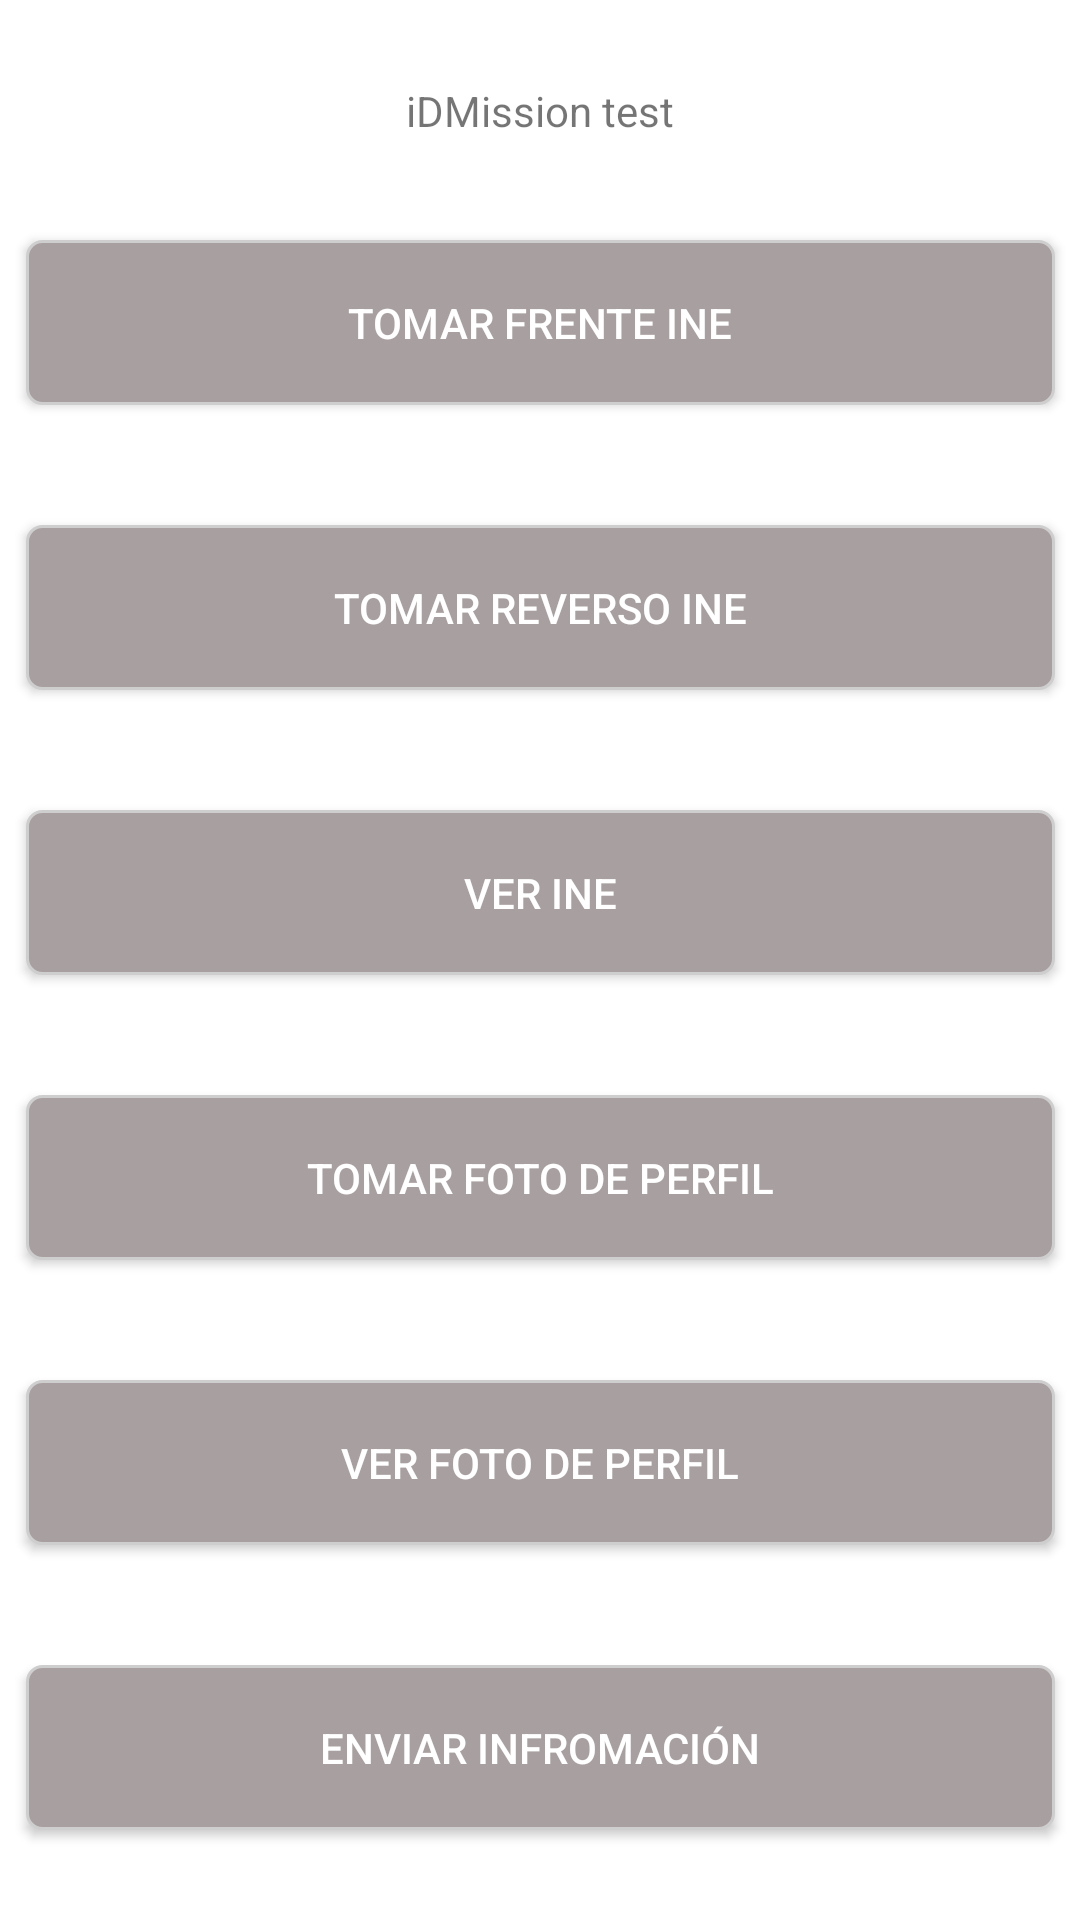

Android layout source for this screen:
<!-- AndroidManifest.xml: application theme AppTheme -->
<!-- res/layout/fragment_first.xml -->
<?xml version="1.0" encoding="utf-8"?>
<androidx.constraintlayout.widget.ConstraintLayout xmlns:android="http://schemas.android.com/apk/res/android"
    xmlns:app="http://schemas.android.com/apk/res-auto"
    xmlns:tools="http://schemas.android.com/tools"
    android:layout_width="match_parent"
    android:layout_height="match_parent"
    tools:context=".fragments.FirstFragment"
    android:background="@android:color/white">

    <TextView
        android:id="@+id/textView"
        android:layout_width="wrap_content"
        android:layout_height="wrap_content"
        android:text="@string/tituloHome"
        app:layout_constraintBottom_toBottomOf="parent"
        app:layout_constraintLeft_toLeftOf="parent"
        app:layout_constraintRight_toRightOf="parent"
        app:layout_constraintTop_toTopOf="parent"
        app:layout_constraintVertical_bias="0.044" />

    <Button
        android:id="@+id/button_ine_frente"
        android:layout_width="343dp"
        android:layout_height="55dp"
        android:layout_marginTop="80dp"
        android:background="@drawable/button_gray"
        android:text="@string/txt_ine_front"
        android:textColor="@android:color/white"
        app:layout_constraintEnd_toEndOf="parent"
        app:layout_constraintStart_toStartOf="parent"
        app:layout_constraintTop_toTopOf="parent" />

    <Button
        android:id="@+id/button_ine_atras"
        android:layout_width="343dp"
        android:layout_height="55dp"
        android:layout_marginTop="40dp"
        android:background="@drawable/button_gray"
        android:text="@string/txt_ine_back"
        android:textColor="@android:color/white"
        app:layout_constraintEnd_toEndOf="parent"
        app:layout_constraintStart_toStartOf="parent"
        app:layout_constraintTop_toBottomOf="@+id/button_ine_frente" />

    <Button
        android:id="@+id/button_watch_INE"
        android:layout_width="343dp"
        android:layout_height="55dp"
        android:layout_marginTop="40dp"
        android:background="@drawable/button_gray"
        android:text="@string/txt_ine_watch"
        android:textColor="@android:color/white"
        app:layout_constraintEnd_toEndOf="parent"
        app:layout_constraintStart_toStartOf="parent"
        app:layout_constraintTop_toBottomOf="@+id/button_ine_atras" />

    <Button
        android:id="@+id/button_selfie"
        android:layout_width="343dp"
        android:layout_height="55dp"
        android:layout_marginTop="40dp"
        android:background="@drawable/button_gray"
        android:text="@string/txt_selfie"
        android:textColor="@android:color/white"
        app:layout_constraintEnd_toEndOf="parent"
        app:layout_constraintStart_toStartOf="parent"
        app:layout_constraintTop_toBottomOf="@+id/button_watch_INE" />

    <Button
        android:id="@+id/button_watch_selfie"
        android:layout_width="343dp"
        android:layout_height="55dp"
        android:layout_marginTop="40dp"
        android:background="@drawable/button_gray"
        android:text="@string/txt_watch_selfie"
        android:textColor="@android:color/white"
        app:layout_constraintEnd_toEndOf="parent"
        app:layout_constraintStart_toStartOf="parent"
        app:layout_constraintTop_toBottomOf="@+id/button_selfie" />



    <Button
        android:id="@+id/button_eviar_info"
        android:layout_width="343dp"
        android:layout_height="55dp"
        android:layout_marginTop="40dp"
        android:background="@drawable/button_gray"
        android:text="@string/txt_enviar_info"
        android:textColor="@android:color/white"
        app:layout_constraintEnd_toEndOf="parent"
        app:layout_constraintStart_toStartOf="parent"
        app:layout_constraintTop_toBottomOf="@+id/button_watch_selfie" />




</androidx.constraintlayout.widget.ConstraintLayout>
<!-- resources referenced by this layout -->
<resources>
  <!-- drawable button_gray (drawable) -->
  <?xml version="1.0" encoding="utf-8"?>
  <selector xmlns:android="http://schemas.android.com/apk/res/android" >
      <item android:state_pressed="true" >
          <shape android:shape="rectangle"  >
              <corners android:radius="5dip" />
              <stroke android:width="1dip" android:color="@color/colorGray_coco" />
              <gradient android:angle="-90" android:startColor="@color/colorGray_red" android:endColor="@color/colorGray"  />
          </shape>
      </item>
      <item android:state_focused="true">
          <shape android:shape="rectangle"  >
              <corners android:radius="5dip" />
              <stroke android:width="1dip" android:color="@color/colorGray_coco" />
              <solid android:color="#58857e"/>
          </shape>
      </item>
      <item >
          <shape android:shape="rectangle"  >
              <corners android:radius="5dip" />
              <stroke android:width="1dip" android:color="@color/colorGray_coco" />
              <gradient android:angle="-90" android:startColor="@color/colorGray" android:endColor="@color/colorGray" />
          </shape>
      </item>
  </selector>
  <string name="tituloHome">iDMission test</string>
  <string name="txt_enviar_info">Enviar Infromación</string>
  <string name="txt_ine_back">Tomar reverso INE</string>
  <string name="txt_ine_front">Tomar frente INE</string>
  <string name="txt_ine_watch">Ver INE</string>
  <string name="txt_selfie">Tomar foto de perfil</string>
  <string name="txt_watch_selfie">Ver foto de perfil</string>
  <style name="AppTheme" parent="Theme.AppCompat.Light.DarkActionBar">
          
          <item name="colorPrimary">@color/colorPrimary</item>
          <item name="colorPrimaryDark">@color/colorPrimaryDark</item>
          <item name="colorAccent">@color/colorAccent</item>
      </style>
  <color name="colorGray_coco">#cecece </color>
  <color name="colorGray_red">#7B676A </color>
  <color name="colorGray">#A89FA0</color>
  <color name="colorPrimary">#242222</color>
  <color name="colorPrimaryDark">#000000</color>
  <color name="colorAccent">#FF9800</color>
</resources>
